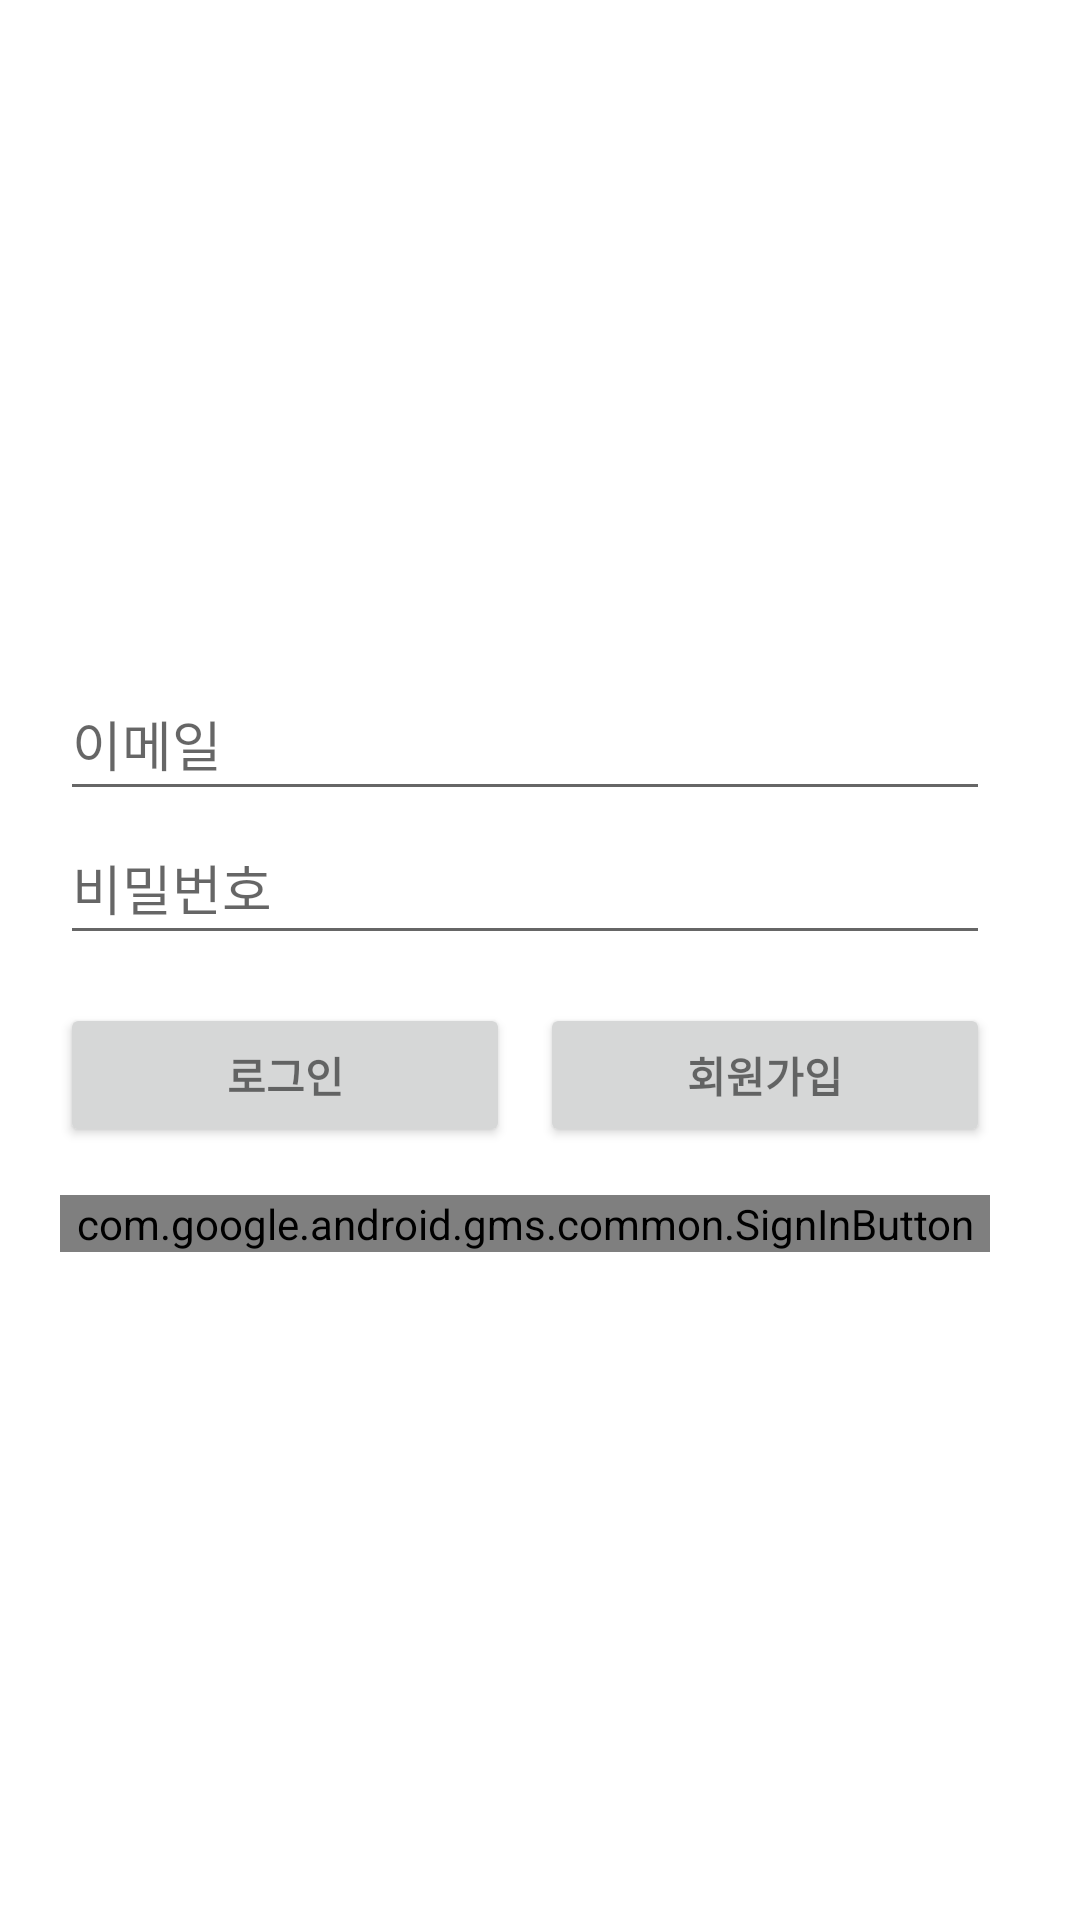

This screen was rendered from an Android layout file. Write that file and the resources it references.
<!-- AndroidManifest.xml: application theme Theme.ToDoList_Application -->
<!-- res/layout/activity_login.xml -->
<?xml version="1.0" encoding="utf-8"?>
<LinearLayout xmlns:android="http://schemas.android.com/apk/res/android"
    xmlns:tools="http://schemas.android.com/tools"
    android:layout_width="match_parent"
    android:layout_height="match_parent"
    android:paddingBottom="20dp"
    android:paddingLeft="20dp"
    android:paddingRight="20dp"
    android:paddingTop="20dp"
    android:gravity="center_horizontal">

    <LinearLayout
        android:id="@+id/email_login_form"
        android:layout_width="match_parent"
        android:layout_height="match_parent"
        android:layout_marginRight="10dp"
        android:gravity="center"
        android:orientation="vertical">

        <EditText
            android:id="@+id/email"
            android:layout_width="match_parent"
            android:layout_height="wrap_content"
            android:hint="이메일"
            android:inputType="textEmailAddress"
            android:maxLines="1"
            android:minHeight="48dp"
            android:singleLine="true" />

        <EditText
            android:id="@+id/password"
            android:layout_width="match_parent"
            android:layout_height="wrap_content"
            android:hint="비밀번호"
            android:inputType="textPassword"
            android:maxLines="1"
            android:minHeight="48dp"
            android:singleLine="true" />

        <LinearLayout
            android:layout_width="match_parent"
            android:layout_height="wrap_content"

            android:orientation="horizontal">

            <Button
                android:id="@+id/emailSignInButton"
                style="?android:textAppearanceSmall"
                android:layout_width="wrap_content"
                android:layout_height="wrap_content"
                android:layout_marginTop="16dp"
                android:layout_marginRight="10dp"
                android:layout_weight="1"
                android:text="로그인"
                android:textStyle="bold" />

            <Button
                android:id="@+id/emailSignUpButton"
                style="?android:textAppearanceSmall"
                android:layout_width="wrap_content"
                android:layout_height="wrap_content"
                android:layout_marginTop="16dp"
                android:layout_weight="1"
                android:text="회원가입"
                android:textStyle="bold" />

        </LinearLayout>

        <LinearLayout
            android:layout_width="match_parent"
            android:layout_height="wrap_content"
            android:orientation="horizontal">

            <com.google.android.gms.common.SignInButton
                android:id="@+id/googleLoginButton"
                style="?android:textAppearanceSmall"
                android:layout_width="wrap_content"
                android:layout_height="wrap_content"
                android:layout_marginTop="16dp"
                android:layout_weight="1"
                android:textStyle="bold" />
        </LinearLayout>

    </LinearLayout>

</LinearLayout>
<!-- resources referenced by this layout -->
<resources>
  <style name="Theme.ToDoList_Application" parent="Theme.MaterialComponents.DayNight.DarkActionBar">
          
          <item name="colorPrimary">@color/purple_500</item>
          <item name="colorPrimaryVariant">@color/purple_700</item>
          <item name="colorOnPrimary">@color/white</item>
          
          <item name="colorSecondary">@color/teal_200</item>
          <item name="colorSecondaryVariant">@color/teal_700</item>
          <item name="colorOnSecondary">@color/black</item>
          
          <item name="android:statusBarColor">?attr/colorPrimaryVariant</item>
          
      </style>
  <color name="purple_500">#FF6200EE</color>
  <color name="purple_700">#FF3700B3</color>
  <color name="white">#FFFFFFFF</color>
  <color name="teal_200">#FF03DAC5</color>
  <color name="teal_700">#FF018786</color>
  <color name="black">#FF000000</color>
</resources>
